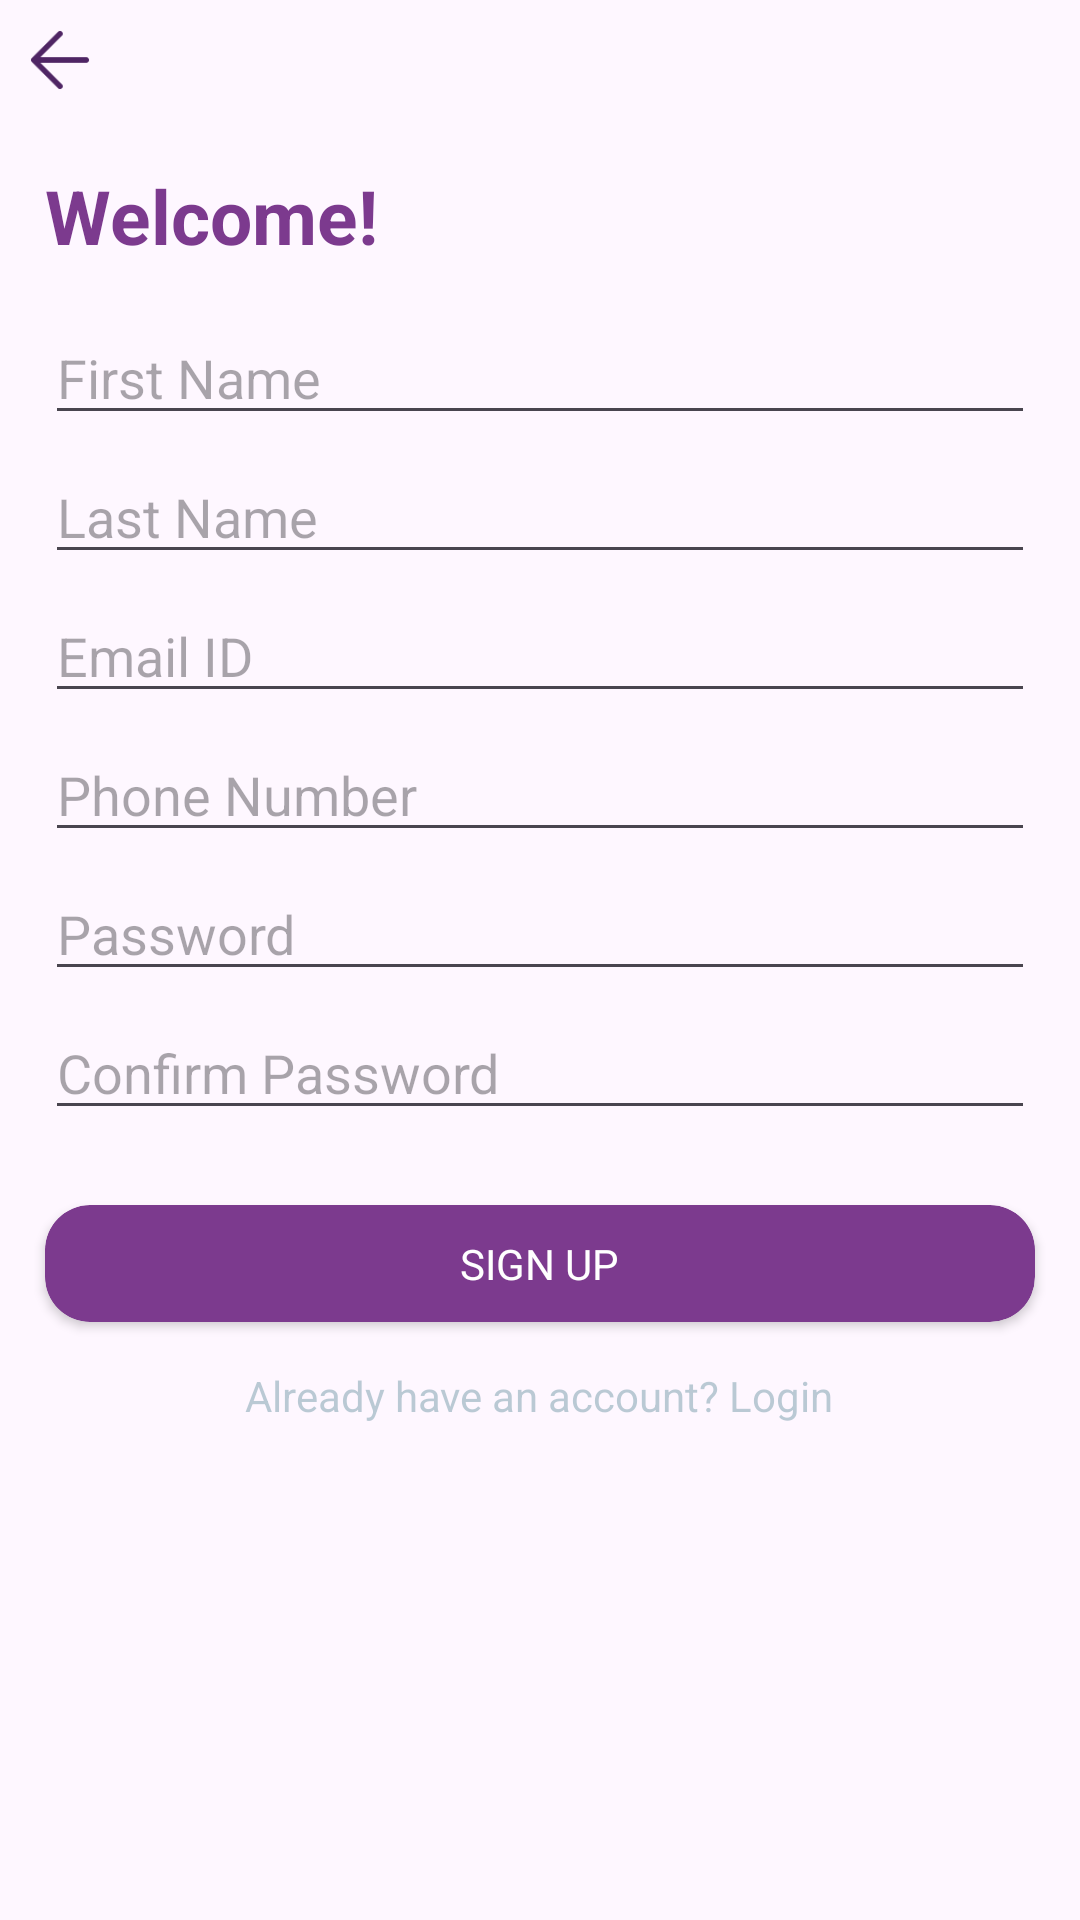

Android layout source for this screen:
<!-- AndroidManifest.xml: application theme Theme.MedcallDelivery -->
<!-- res/layout/activity_sign_up.xml -->
<?xml version="1.0" encoding="utf-8"?>
<LinearLayout xmlns:android="http://schemas.android.com/apk/res/android"
    xmlns:app="http://schemas.android.com/apk/res-auto"
    xmlns:tools="http://schemas.android.com/tools"
    android:layout_width="match_parent"
    android:layout_height="match_parent"
    android:orientation="vertical"
    >
    <ImageView
        android:layout_width="30dp"
        android:layout_height="30dp"
        android:src="@drawable/arrow_back"
        android:id="@+id/img_back"

        android:layout_margin="5dp"/>
    <TextView
        android:layout_width="wrap_content"
        android:layout_height="wrap_content"
        android:layout_margin="15dp"
        android:textSize="25dp"
        android:textColor="@color/purple"
        android:textStyle="bold"
        android:text="Welcome!"/>
    <EditText
        android:layout_width="match_parent"
        android:layout_height="wrap_content"
        android:textColor="#4F2564"
        android:layout_marginStart="15dp"
        android:id="@+id/edtFirstName"
        android:layout_marginEnd="15dp"
        android:hint="First Name"/>
    <EditText
        android:layout_width="match_parent"
        android:layout_height="wrap_content"
        android:textColor="#4F2564"
        android:layout_marginStart="15dp"
        android:id="@+id/edtLastName"
        android:layout_marginEnd="15dp"
        android:layout_marginTop="5dp"
        android:hint="Last Name"/>
    <EditText
        android:layout_width="match_parent"
        android:layout_height="wrap_content"
        android:textColor="#4F2564"
        android:layout_marginTop="5dp"
        android:id="@+id/edt_email"
        android:inputType="textEmailAddress"
        android:layout_marginStart="15dp"
        android:layout_marginEnd="15dp"
        android:hint="Email ID"/>
    <EditText
        android:layout_width="match_parent"
        android:layout_height="wrap_content"
        android:textColor="#4F2564"
        android:layout_marginTop="5dp"
        android:inputType="number"
        android:id="@+id/edtPhNumber"
        android:layout_marginStart="15dp"
        android:layout_marginEnd="15dp"
        android:hint="Phone Number"/>
    <EditText
        android:layout_width="match_parent"
        android:layout_height="wrap_content"
        android:textColor="#4F2564"
        android:layout_marginTop="5dp"
        android:id="@+id/edtPwd"
        android:layout_marginStart="15dp"
        android:layout_marginEnd="15dp"
        android:hint="Password"/>
    <EditText
        android:layout_width="match_parent"
        android:layout_height="wrap_content"
        android:textColor="#4F2564"
        android:layout_marginTop="5dp"
        android:id="@+id/edtConfrmPwd"
        android:layout_marginStart="15dp"
        android:layout_marginEnd="15dp"
        android:hint="Confirm Password"/>

    <androidx.cardview.widget.CardView
        android:layout_width="match_parent"
        android:layout_height="wrap_content"
        android:layout_marginTop="25dp"
        app:cardCornerRadius="15dp"
        android:layout_marginStart="15dp"
        android:id="@+id/cardSignup"
        android:layout_marginEnd="15dp"
        android:backgroundTint="@color/purple"
        android:layout_gravity="center">
        <TextView
            android:layout_width="wrap_content"
            android:layout_height="wrap_content"
            android:textSize="14dp"
            android:layout_gravity="center"
            android:textColor="@color/white"
            android:paddingLeft="25dp"
            android:paddingRight="25dp"
            android:paddingTop="10dp"
            android:paddingBottom="10dp"
            android:text="SIGN UP"/>
    </androidx.cardview.widget.CardView>
    <TextView
        android:layout_width="wrap_content"
        android:layout_height="wrap_content"
        android:layout_gravity="center"
        android:textSize="14dp"
        android:layout_marginTop="15dp"
        android:id="@+id/txtLogin"
        android:textColor="#4F256473"
        android:layout_marginBottom="15dp"
        android:text="Already have an account? Login"/>
</LinearLayout>
<!-- resources referenced by this layout -->
<resources>
  <color name="purple">#7C3A8E</color>
  <color name="white">#FFFFFFFF</color>
  <!-- drawable arrow_back: png bitmap (drawable, 713 bytes) -->
  <style name="Theme.MedcallDelivery" parent="Base.Theme.MedcallDelivery" />
  <style name="Base.Theme.MedcallDelivery" parent="Theme.Material3.DayNight.NoActionBar">
          
          
      </style>
</resources>
